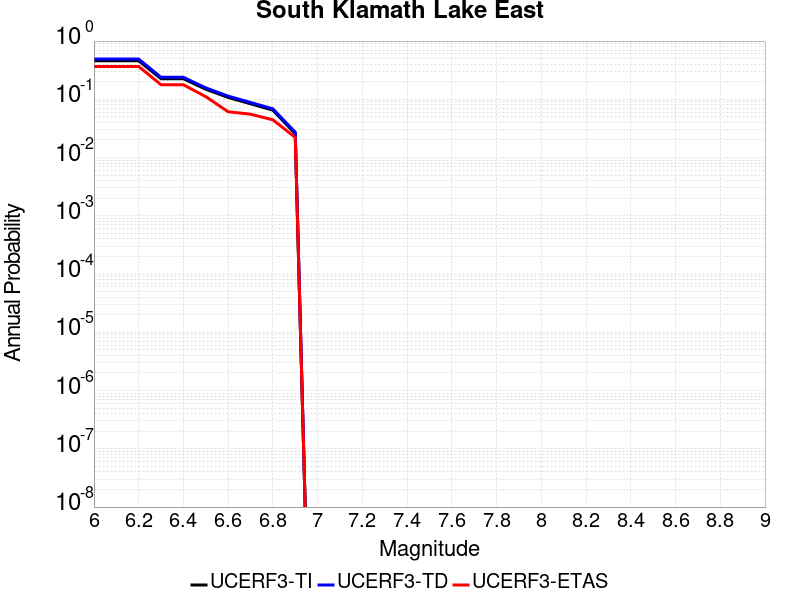

Source data for this figure (header and first rows):
Magnitude, UCERF3-TI Prob, UCERF3-TD Prob, UCERF3-ETAS Prob
6.0, 0.4589, 0.491, 0.3667
6.1, 0.4589, 0.491, 0.3667
6.2, 0.4589, 0.491, 0.3667
6.3, 0.2258, 0.2386, 0.1778
6.4, 0.2258, 0.2386, 0.1778
6.5, 0.1492, 0.1573, 0.1111
6.6, 0.1077, 0.1134, 0.06111
6.7, 0.08395, 0.08844, 0.05556
6.8, 0.06506, 0.06859, 0.04444
6.9, 0.02572, 0.0272, 0.02222
